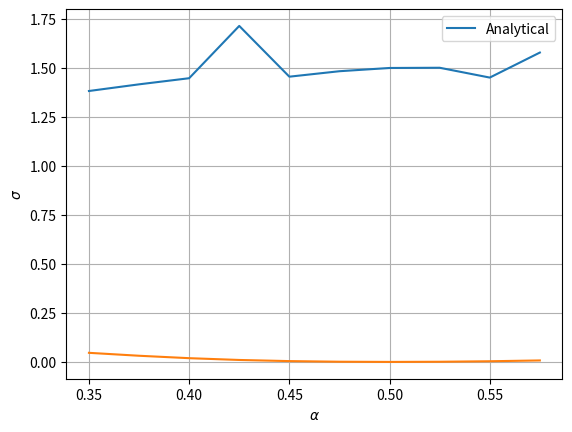

Here is the Python script that generated this plot:
import numpy as np
from math import exp, sqrt
from random import random, seed, normalvariate
import matplotlib.pyplot as plt
import time

def Psi(r, alpha):
    product = 1
    for i in range(NUMBER_OF_PARTICLES):
        r2 = 0
        for j in range(DIMENSION):
            r2+=r[i,j]**2
        product*=exp(-alpha*r2)
    return product
    #return exp(-alpha*r[0,0]**2)

def local_energy_analytical(r, alpha):
    E = 0
    for i in range(NUMBER_OF_PARTICLES):
        r2 = 0
        for j in range(DIMENSION):
            r2+=r[i,j]**2
        E+=(DIMENSION*alpha-2*alpha**2*r2+0.5*r2)
    return E/NUMBER_OF_PARTICLES
    #psi = Psi(r, alpha)
    #deriv = (-2*alpha+4*alpha**2*r[0,0]**2)*psi
    #return -0.5*(1/psi)*deriv+0.5*r[0,0]**2

def deriv2(r, alpha, dx):
    return (Psi(r-dx, alpha)-2*Psi(r, alpha)+Psi(r+dx, alpha))/(dx**2*Psi(r, alpha)) ## ERLEND: deler ikke på Psi

def local_energy_numerical(r, alpha):
    E = 0
    for i in range(NUMBER_OF_PARTICLES):
        r2 = 0
        for j in range(DIMENSION):
            r2+=r[i,j]**2

        E+=-0.5*(deriv2(r, alpha, 0.001)-r2)
    return E/NUMBER_OF_PARTICLES
    #psi = Psi(r, alpha)
    #deriv = deriv2(r, alpha, 0.01)
    #return -0.5*(1/psi)*deriv+0.5*r[0,0]**2

def QuantumForce(r,alpha):
    qforce = np.zeros((NUMBER_OF_PARTICLES, DIMENSION), np.double)
    for i in range(NUMBER_OF_PARTICLES):
        qforce[i] = -4*alpha*r[i] ## ERLEND: 2 i stedet for 4
    return qforce

def gradient():
    return -2.5

def MonteCarlo(Energies, E_L):
    accept_rate=0
    n_MCC=10000
    step_size = 1.0 #4.0
    dt=0.5 #2.6
    D=0.5
    gamma = 0.01


    pos_old = np.zeros((NUMBER_OF_PARTICLES, DIMENSION), np.double)
    pos_new = np.zeros((NUMBER_OF_PARTICLES, DIMENSION), np.double)
    qf_old = np.zeros((NUMBER_OF_PARTICLES, DIMENSION), np.double)
    qf_new = np.zeros((NUMBER_OF_PARTICLES, DIMENSION), np.double)

    seed()

    a = 0.35
    for ia in range(max_var):
        #a += 0.025
        alpha[ia] = a
        energy = 0
        energy2 = 0


        # place the particles randomly
        for i in range(NUMBER_OF_PARTICLES):
            for j in range(DIMENSION):
                #pos_old[i, j] = step_size*(random()-0.5)
                pos_old[i, j] = normalvariate(0.0, 1.0)*np.sqrt(dt)
        psi_old = Psi(pos_old, a)
        qf_old = QuantumForce(pos_old,a)
        deltaE = E_L(pos_old, a)
        #print(deltaE)

        teller=0
        for MCC in range(n_MCC):
            # create a trial for new position
            for i in range(NUMBER_OF_PARTICLES):
                for j in range(DIMENSION):
                    #pos_new[i, j] = pos_old[i, j] + step_size*(random()-0.5)
                    pos_new[i,j] = pos_old[i,j]+normalvariate(0.0,1.0)*sqrt(dt)+qf_old[i,j]*dt*D
            psi_new = Psi(pos_new, a)
            qf_new = QuantumForce(pos_new, a)
            GreensFunction = 0.0
            for j in range(DIMENSION):
                GreensFunction += 0.5*(qf_old[i,j]+qf_new[i,j])*(D*dt*0.5*(qf_old[i,j]-qf_new[i,j])-pos_new[i,j]+pos_old[i,j])
            GreensFunction = exp(GreensFunction)
            prob_rate = GreensFunction*psi_new**2/psi_old**2
            #Metropolis test
            if random() < prob_rate:
                for j in range(DIMENSION):
                    pos_old[i,j] = pos_new[i,j]
                    qf_old[i,j] = qf_new[i,j]
                psi_old = psi_new
                deltaE = E_L(pos_old, a)
                teller+=1
            energy += deltaE
            energy2 += deltaE**2

        energy /= n_MCC
        energy2 /= n_MCC
        variance = energy2 - energy**2
        error = np.sqrt(abs(variance)/n_MCC)
        Energies[ia] = energy
        Variances[ia] = variance
        accept_rate+=teller/n_MCC

        a -= gamma*gradient()
    return Energies, alpha, accept_rate/max_var



NUMBER_OF_PARTICLES = 2
DIMENSION = 3
max_var = 10
alpha = np.zeros(max_var)
Energies_a = np.zeros(max_var)
#Energies_n = np.zeros(max_var)
Variances = np.zeros(max_var)

start_time = time.time()

Energies_a, alpha, accept_rate = MonteCarlo(Energies_a, local_energy_analytical)
print(time.time()-start_time, 's')
print(accept_rate) #burde være ca 0.5-0.6, økes med mindre steglengde
#Energies_n, alpha, accept_rate = MonteCarlo(Energies_n, local_energy_numerical)
#print(accept_rate)


plt.plot(alpha, Energies_a, label='Analytical')
#plt.plot(alpha, Energies_n, label='Numerical')
plt.legend()
plt.grid(True)
plt.xlabel(r'$\alpha$')
plt.ylabel('E')
plt.show()

plt.plot(alpha, Variances)
plt.grid(True)
plt.xlabel(r'$\alpha$')
plt.ylabel(r'$\sigma$')
plt.show()

## finn ut hvor man skal variere posisionen, hvor skal man putte inn indeks i????
